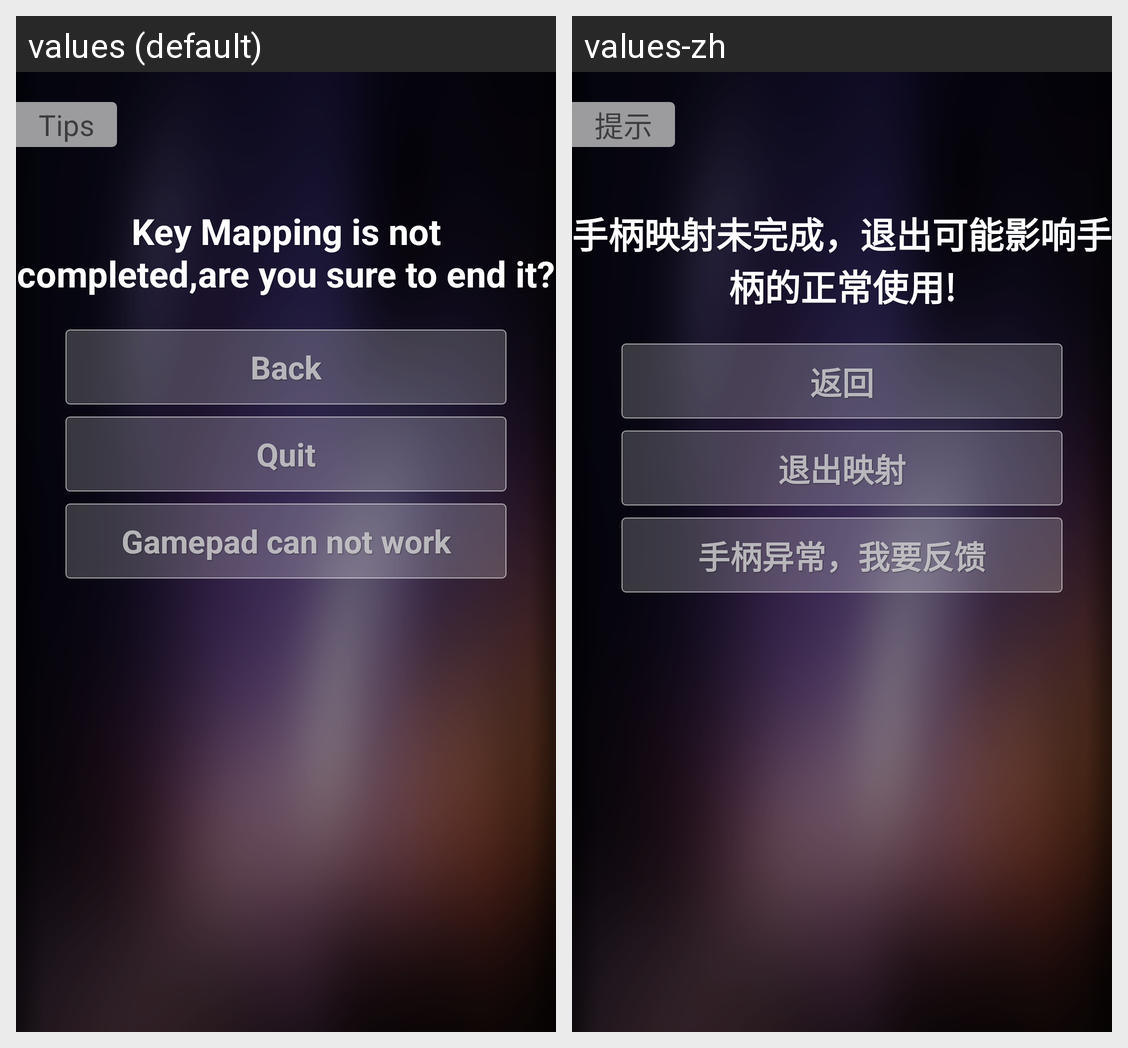

Locale-by-locale string values for the Android screen shown in this grid:
Android screen res/layout/ko_pad_key_mapping_unfinished_mapping_dialog.xml rendered under 2 locales, left to right: values (default), values-zh. Device: Nexus 5 (rendered at 1080×1920; each locale shown at half size, 540×960, under a caption strip naming it); theme KO_AppTheme.
Strings drawn on this screen, with the default value and each locale's value (text and hints the layout hard-codes, and strings that could not be matched under every locale, appear in the picture but are not listed):

ko_map_dialog_tips
  values: Tips
  values-zh: 提示

ko_map_dialog_content
  values: Key Mapping is not completed,are you sure to end it?
  values-zh: 手柄映射未完成，退出可能影响手柄的正常使用!

ko_map_dialog_positive
  values: Back
  values-zh: 返回

ko_map_dialog_neutral
  values: Quit
  values-zh: 退出映射

ko_map_dialog_unpositive
  values: Gamepad can not work
  values-zh: 手柄异常，我要反馈
